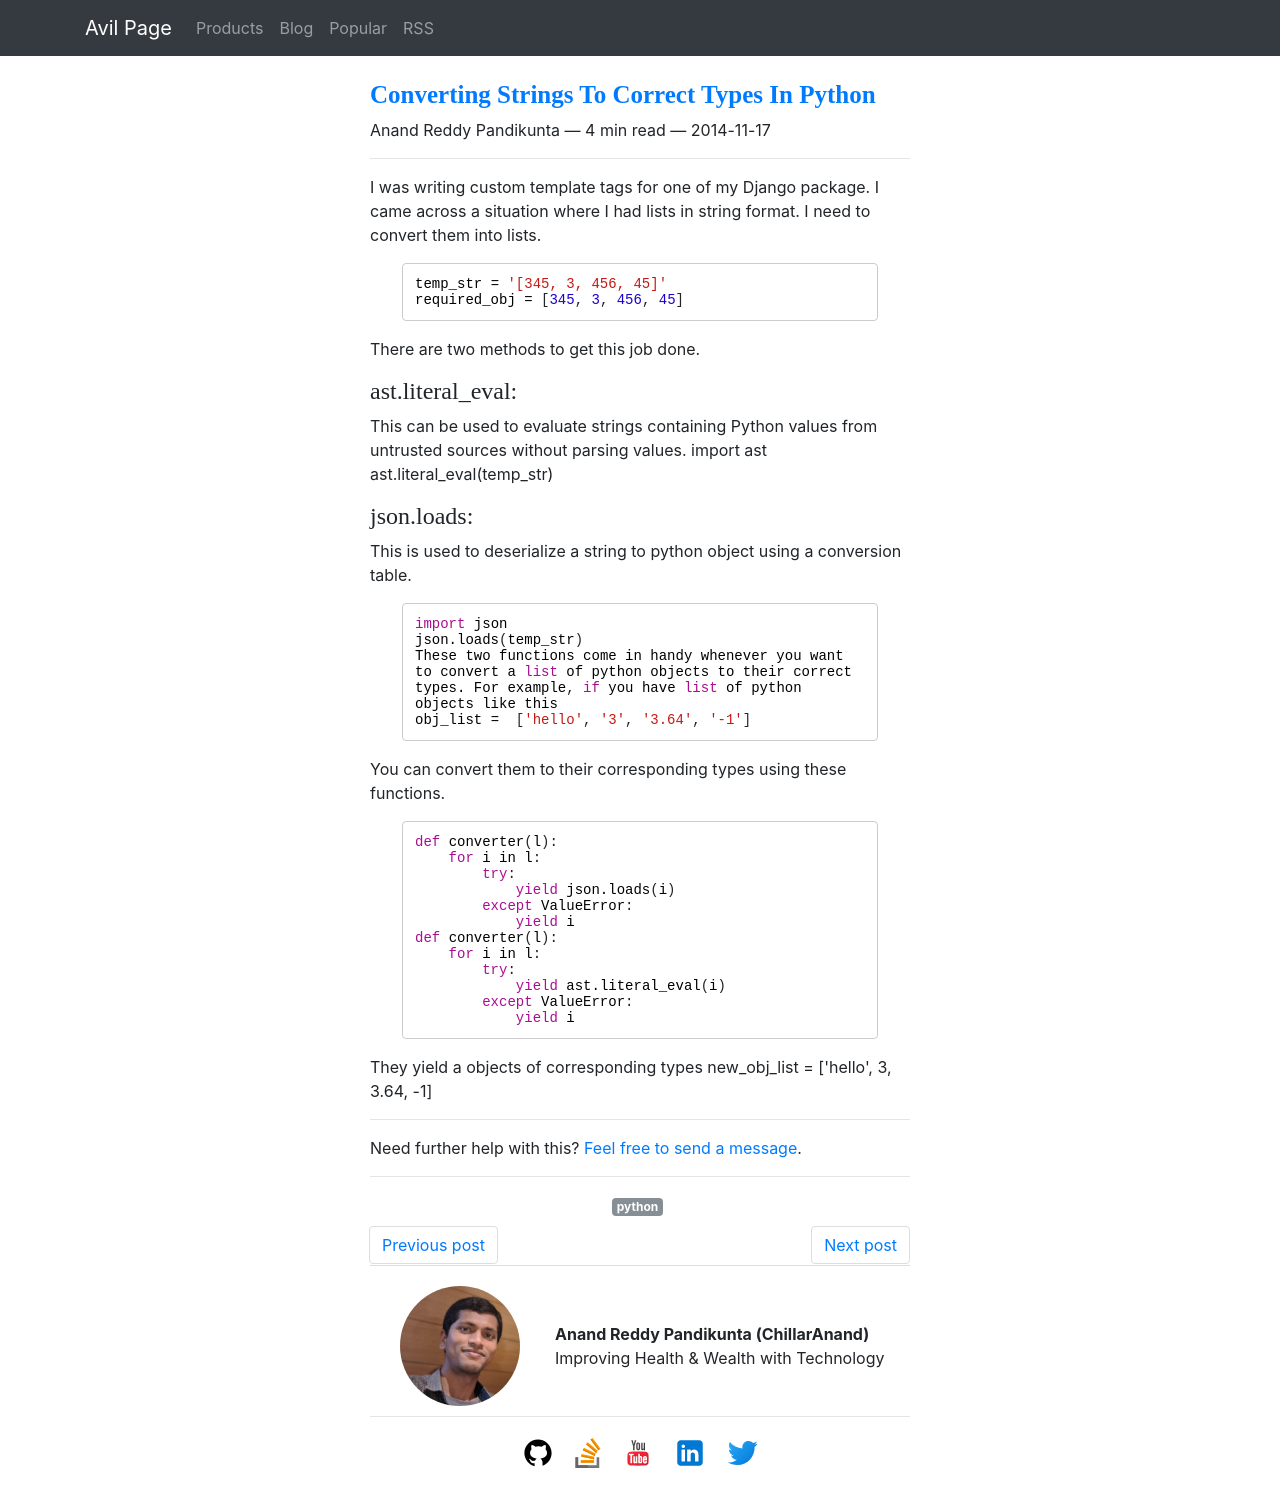

repository: ChillarAnand/avilpage.com · page: 2014/11/python-converting-string-type-objects.html · generator: sphinx

<!--
.. title: Converting Strings To Correct Types In Python
.. slug: python-converting-string-type-objects
.. date: 2014-11-17 19:40:00
.. category: python
.. tags: python
.. description: How to convert string type objects to correct type in python


I was writing custom template tags for one of my Django package. I came across a situation where I had lists in string format. I need to convert them into lists.

```py
temp_str = '[345, 3, 456, 45]'
required_obj = [345, 3, 456, 45]
```

There are two methods to get this job done.

### ast.literal_eval:
This can be used to evaluate  strings containing Python values from untrusted sources without parsing values.
import ast
ast.literal_eval(temp_str)

### json.loads:

This is used to deserialize a string to python object using a conversion table.

```python
import json
json.loads(temp_str)
These two functions come in handy whenever you want to convert a list of python objects to their correct types. For example, if you have list of python objects like this
obj_list =  ['hello', '3', '3.64', '-1']
```

You can convert them to their corresponding types using these functions.

```python
def converter(l):
    for i in l:
        try:
            yield json.loads(i)
        except ValueError:
            yield i
def converter(l):
    for i in l:
        try:
            yield ast.literal_eval(i)
        except ValueError:
            yield i
```

They yield a objects of corresponding types
new_obj_list = ['hello', 3, 3.64, -1]
